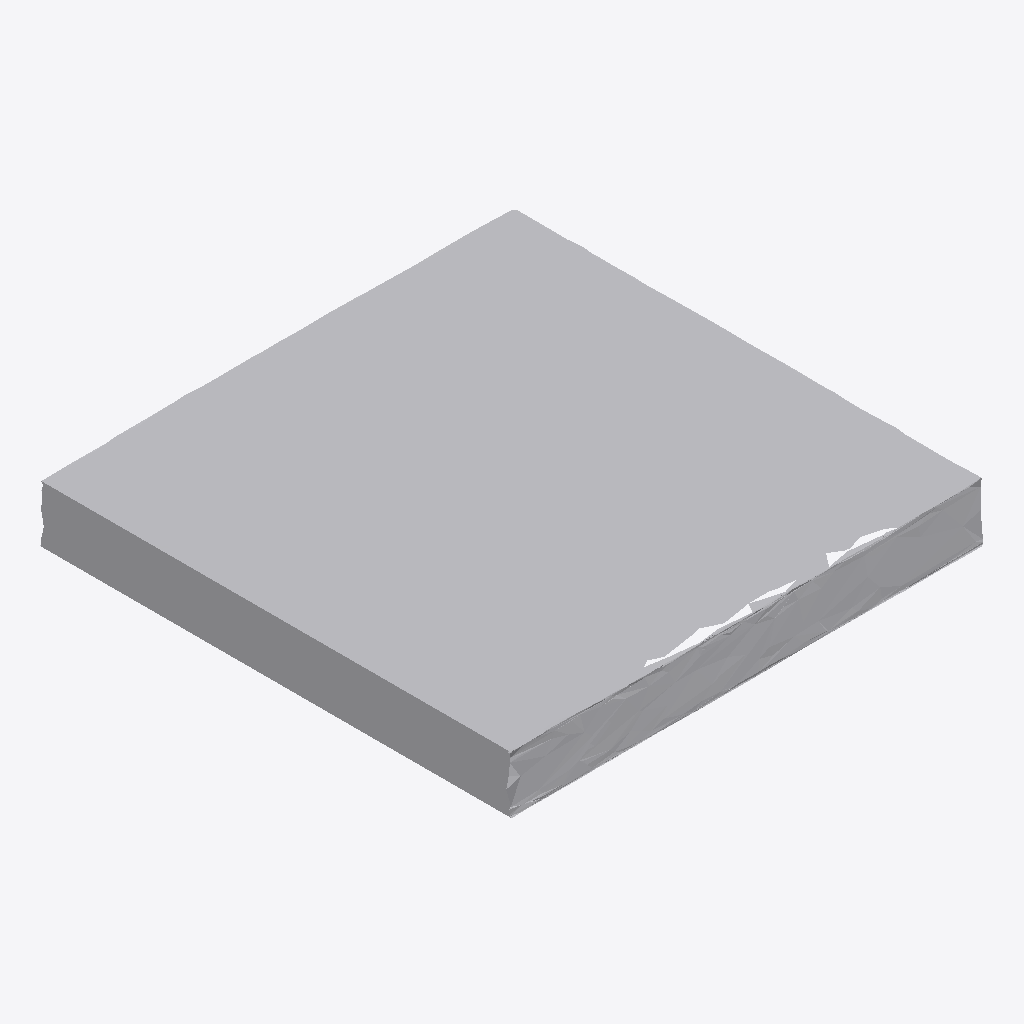
Isometric view of an IFC building model (IFC-SPF (STEP), schema IFC4, length unit metre), seen from the south-west, elements coloured by IFC class: 1 other element (light grey).
Extent 0.999 m × 0.999 m × 0.120 m (x, y, z). Storeys (1): Ground Floor at 0.00 m. Elements (1): 1 IfcFurniture.

HEADER;
FILE_DESCRIPTION(('ViewDefinition [CoordinationView]'),'2;1');
FILE_NAME('','2026-07-12T08:09:12',(''),(''),'IfcOpenShell 0.8.0','IfcOpenShell 0.8.0','');
FILE_SCHEMA(('IFC4'));
ENDSEC;
DATA;
#17=IFCPROJECT('3xaK1QfQr75euU8m8cIuqJ',#5,'Office Project',$,$,$,$,(#15),#10);
#20=IFCSITE('2YyBrxGGXEkgorjD4nXC1W',#5,'Site',$,$,#19,$,$,.ELEMENT.,$,$,$,$,$);
#22=IFCBUILDING('24DLR$M_r9kP8bVCrpOloS',#5,'Building',$,$,#21,$,$,.ELEMENT.,$,$,$);
#24=IFCBUILDINGSTOREY('2TG2sw1N15yO9FJga_hzTa',#5,'Ground Floor',$,$,#23,$,$,.ELEMENT.,0.0);
#35=IFCFURNITURE('3ahyNaeH99Nfz$4hH$547D',#5,'list08_mirror',$,$,#34,#31,$,$);
ENDSEC;
